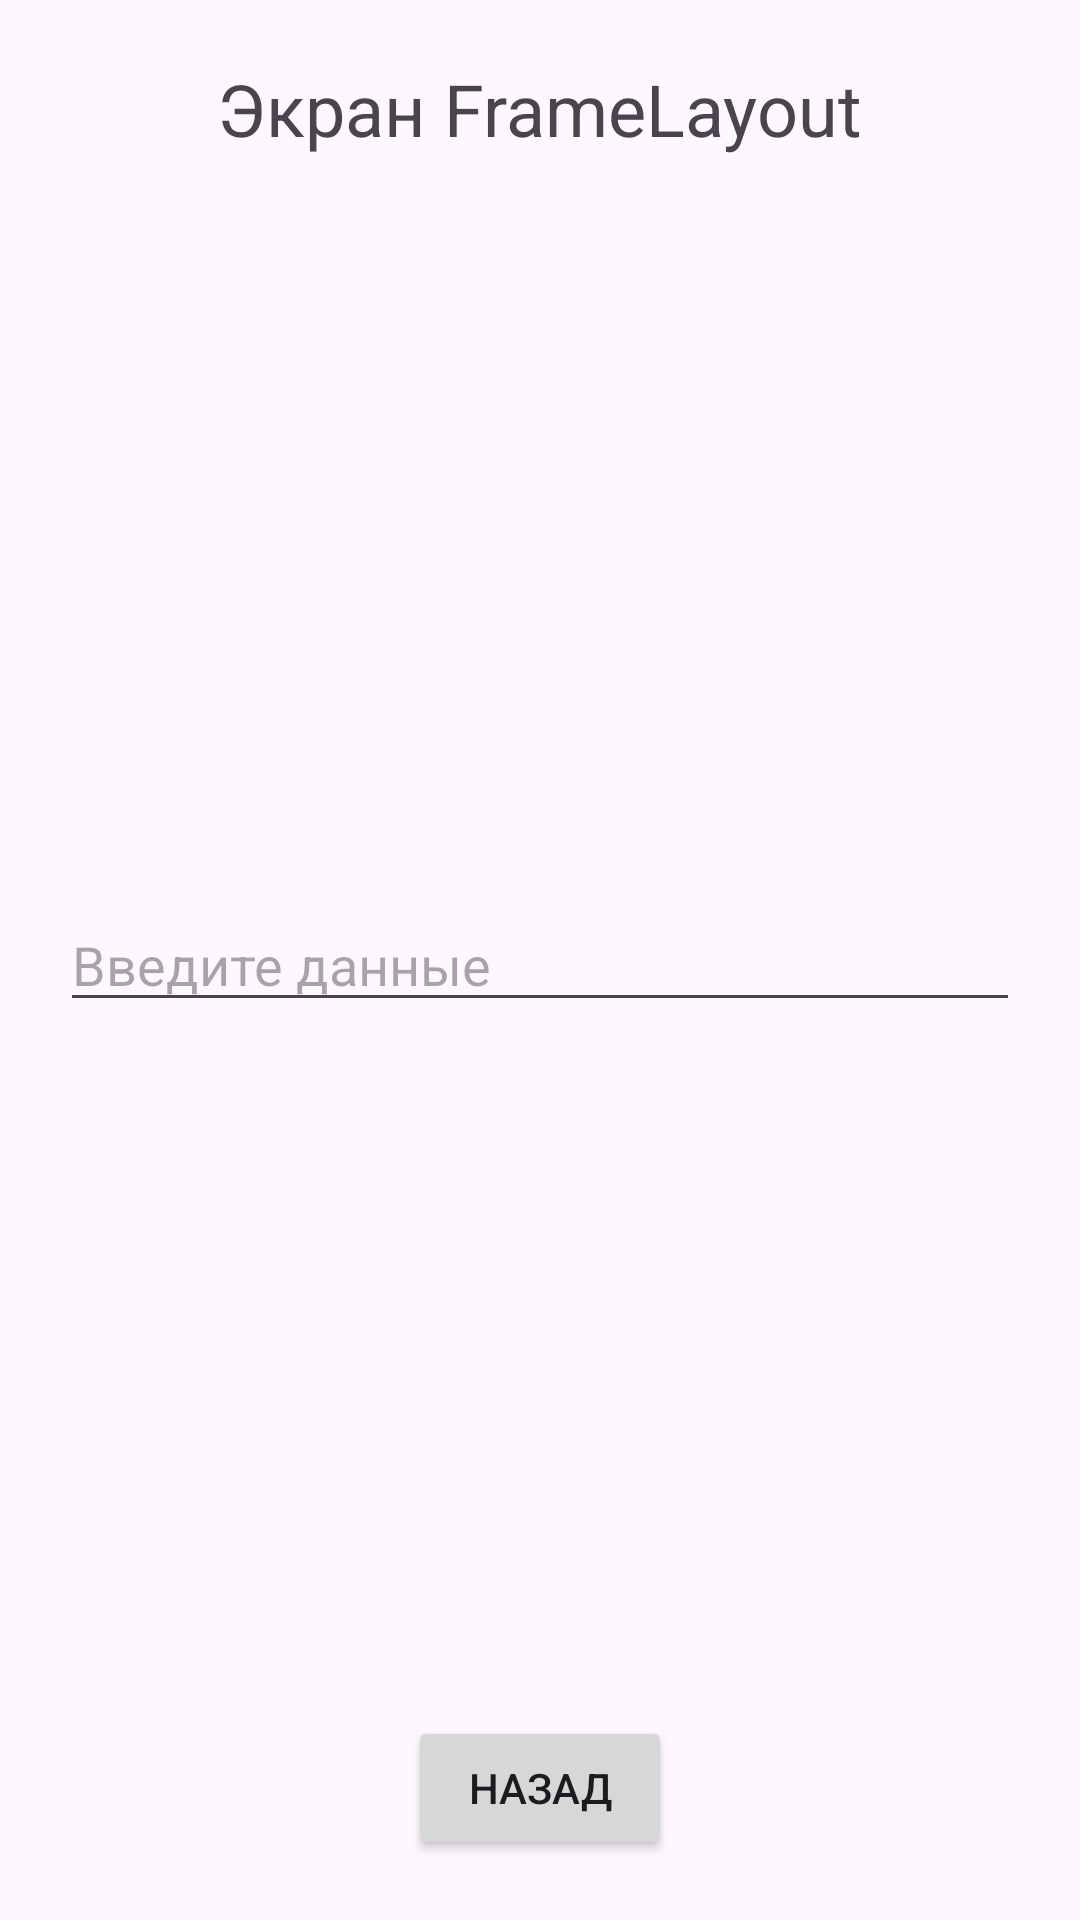

Write the Android layout XML for this screen, with the resource values it uses.
<!-- AndroidManifest.xml: application theme Theme.Reshetnyak_Denis_Andreevich -->
<!-- res/layout/layout_frame.xml -->
<?xml version="1.0" encoding="utf-8"?>
<FrameLayout xmlns:android="http://schemas.android.com/apk/res/android"
    android:layout_width="match_parent"
    android:layout_height="match_parent"
    android:padding="20dp">

    <TextView
        android:text="Экран FrameLayout"
        android:textSize="24sp"
        android:layout_gravity="top|center"
        android:layout_width="wrap_content"
        android:layout_height="wrap_content"/>

    <EditText
        android:hint="Введите данные"
        android:layout_gravity="center"
        android:layout_width="match_parent"
        android:layout_height="wrap_content"/>

    <Button
        android:text="Назад"
        android:layout_gravity="bottom|center"
        android:layout_width="wrap_content"
        android:layout_height="wrap_content"/>

</FrameLayout>
<!-- resources referenced by this layout -->
<resources>
  <style name="Theme.Reshetnyak_Denis_Andreevich" parent="Base.Theme.Reshetnyak_Denis_Andreevich" />
  <style name="Base.Theme.Reshetnyak_Denis_Andreevich" parent="Theme.Material3.DayNight.NoActionBar">
          
          
      </style>
</resources>
